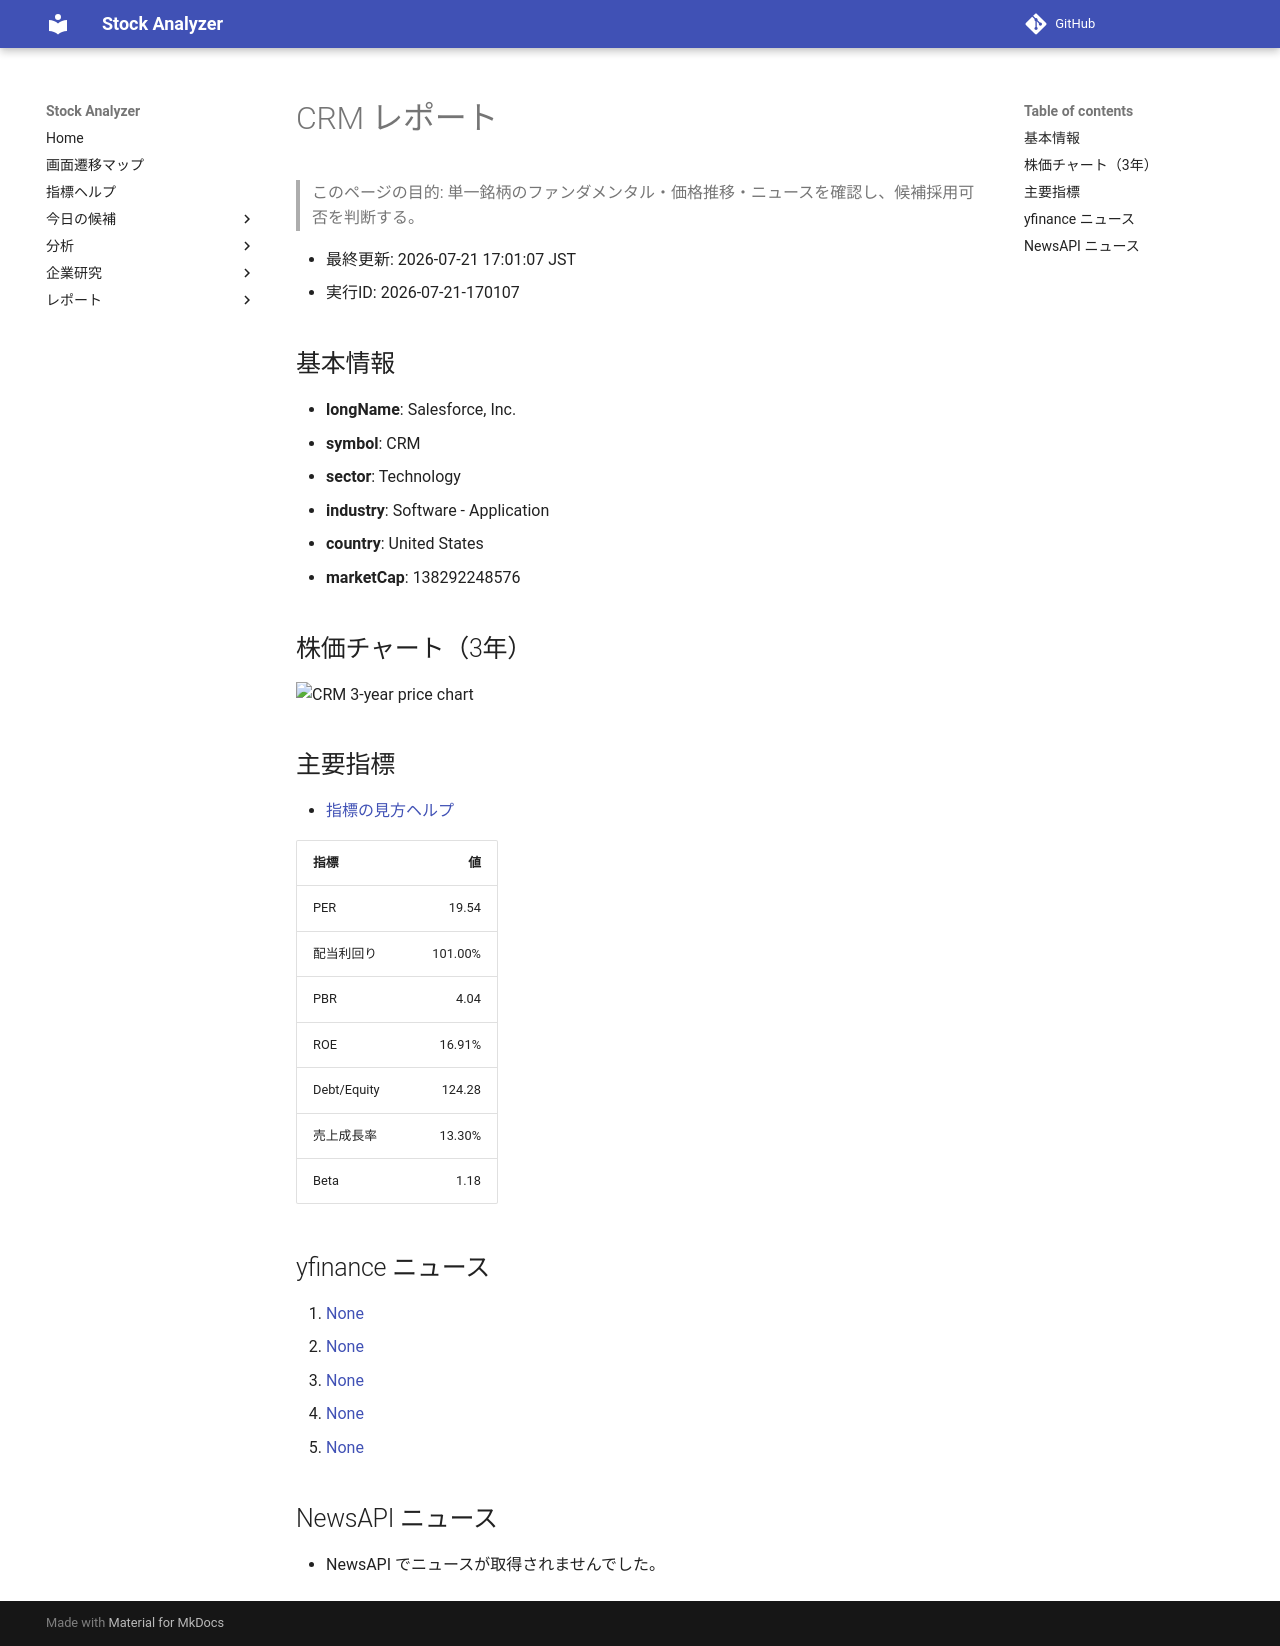

repository: Yumi-note/Making-APP · page: reports/2026-07-21/170107/CRM/index.html · generator: mkdocs

# CRM レポート

> このページの目的: 単一銘柄のファンダメンタル・価格推移・ニュースを確認し、候補採用可否を判断する。

- 最終更新: 2026-07-21 17:01:07 JST
- 実行ID: 2026-07-21-170107

## 基本情報

- **longName**: Salesforce, Inc.
- **symbol**: CRM
- **sector**: Technology
- **industry**: Software - Application
- **country**: United States
- **marketCap**: 138292248576

## 株価チャート（3年）

![CRM 3-year price chart](CRM_3y.png)

## 主要指標

- [指標の見方ヘルプ](../../../../indicators.md)

| 指標 | 値 |
|---|---:|
| PER | 19.54 |
| 配当利回り | 101.00% |
| PBR | 4.04 |
| ROE | 16.91% |
| Debt/Equity | 124.28 |
| 売上成長率 | 13.30% |
| Beta | 1.18 |

## yfinance ニュース

1. [None](None)
2. [None](None)
3. [None](None)
4. [None](None)
5. [None](None)

## NewsAPI ニュース

- NewsAPI でニュースが取得されませんでした。
